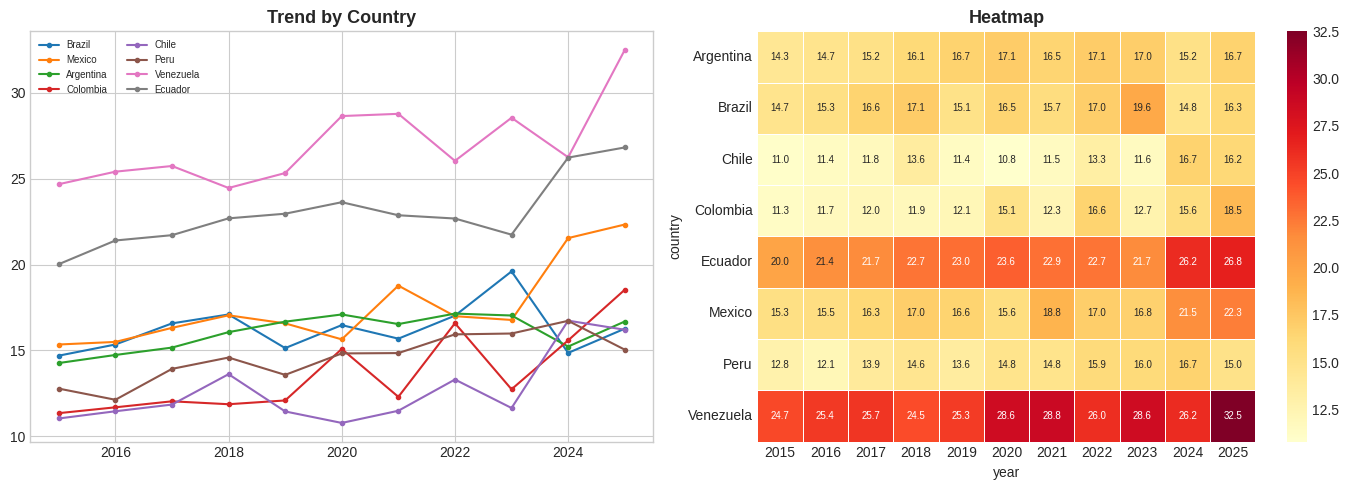

Source code (Python):
!pip install pandas matplotlib seaborn numpy -q
import pandas as pd
import matplotlib.pyplot as plt
import seaborn as sns
import numpy as np
plt.style.use("seaborn-v0_8-whitegrid")
print("✅ Ready")

# Download from Zenodo: https://github.com/juanmoisesd/financial-literacy-ibero-america-2000-2026
np.random.seed(42)
countries = ["Brazil","Mexico","Argentina","Colombia","Chile","Peru","Venezuela","Ecuador"]
years = list(range(2015, 2026))
rows = []
for c in countries:
    base = np.random.uniform(8,25)
    for i,y in enumerate(years):
        rows.append({"country":c,"year":y,"value":round(base+i*np.random.uniform(0.1,0.8)+np.random.normal(0,0.5),2),"n":int(np.random.uniform(500,5000))})
df = pd.DataFrame(rows)
print(f"Shape: {df.shape}")
df.head()

fig,axes=plt.subplots(1,2,figsize=(14,5))
for c in countries:
    s=df[df["country"]==c]
    axes[0].plot(s["year"],s["value"],marker="o",ms=3,label=c)
axes[0].set_title("Trend by Country",fontsize=13,fontweight="bold")
axes[0].legend(fontsize=7,ncol=2)
pivot=df.pivot_table(values="value",index="country",columns="year",aggfunc="mean").round(1)
sns.heatmap(pivot,ax=axes[1],cmap="YlOrRd",annot=True,fmt=".1f",annot_kws={"size":7},linewidths=0.5)
axes[1].set_title("Heatmap",fontsize=13,fontweight="bold")
plt.tight_layout()
plt.savefig("example_plot.png",dpi=150,bbox_inches="tight")
plt.show()
